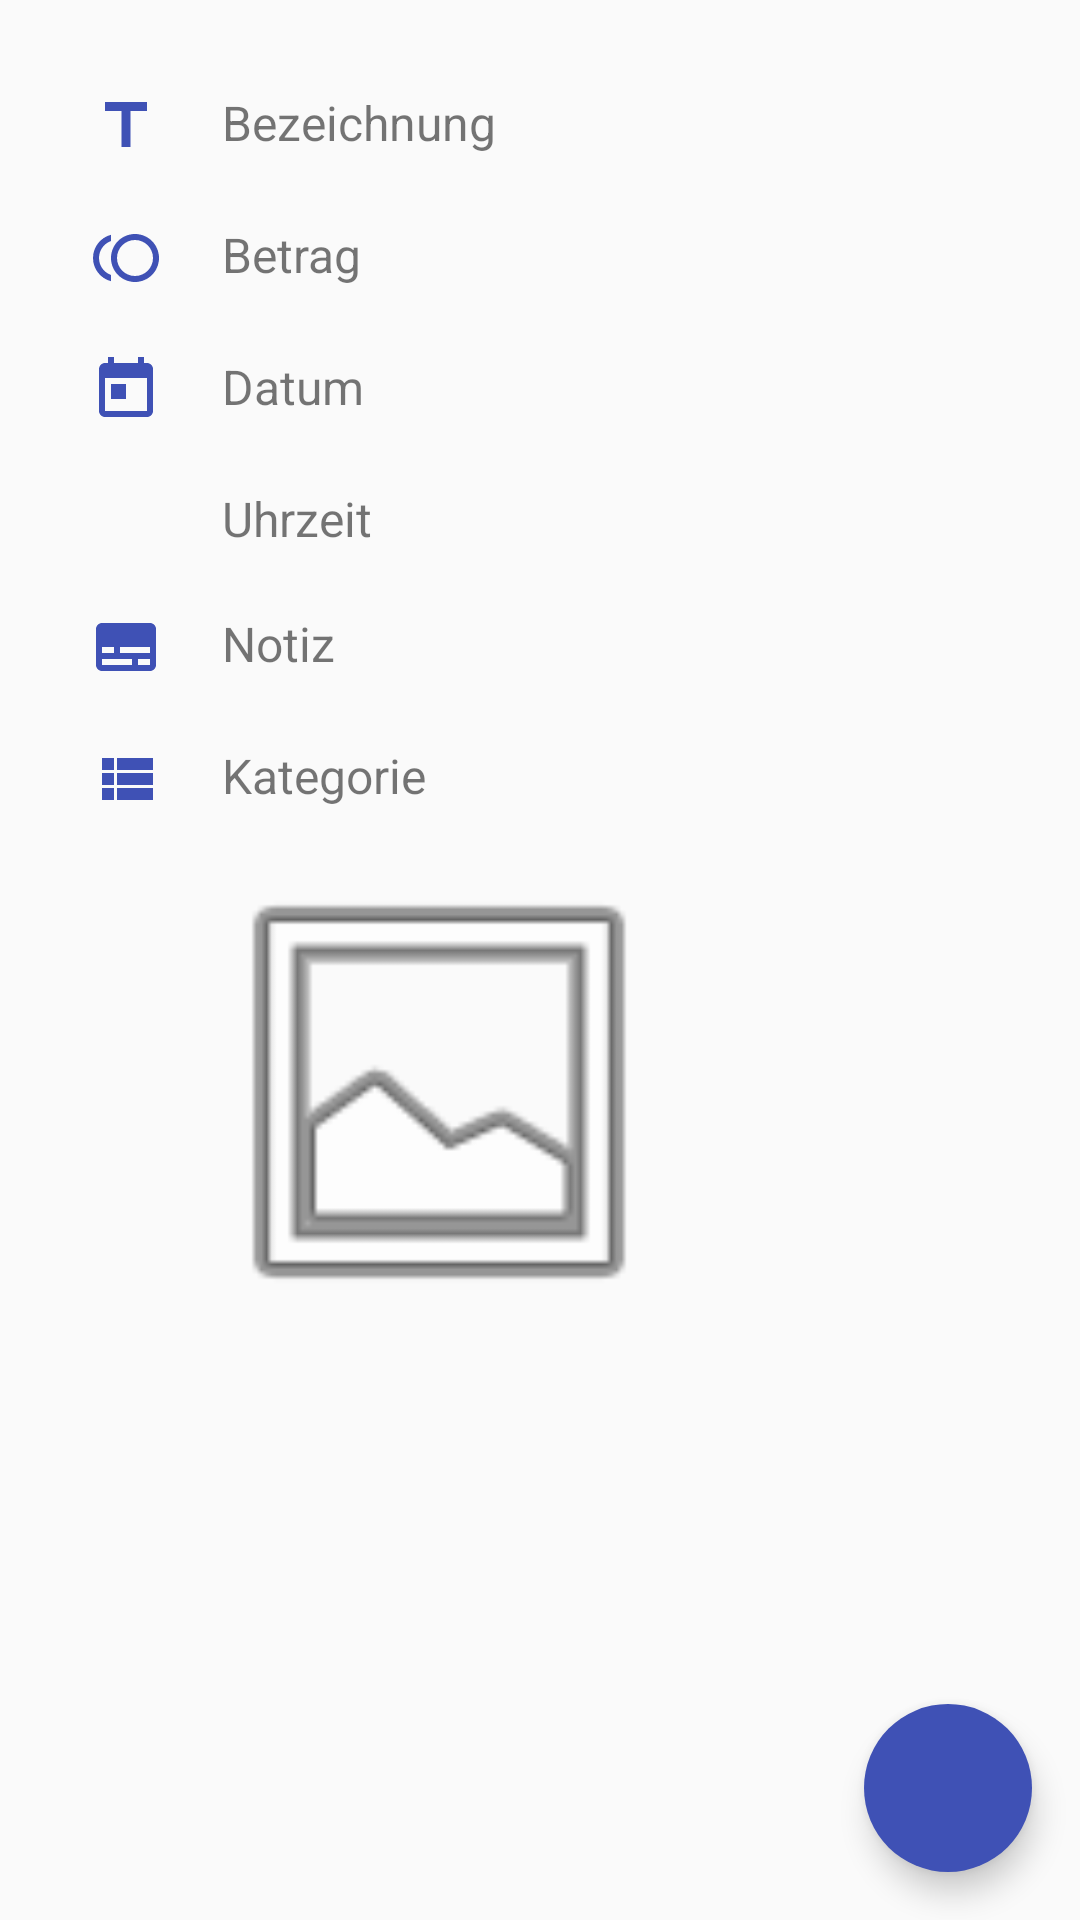

The Android layout XML behind this screen, and the referenced resources:
<!-- AndroidManifest.xml: application theme AppTheme -->
<!-- res/layout/activity_bookingdetails.xml -->
<?xml version="1.0" encoding="utf-8"?>
<LinearLayout xmlns:android="http://schemas.android.com/apk/res/android"
    xmlns:tools="http://schemas.android.com/tools"
    android:layout_width="match_parent"
    android:layout_height="match_parent"
    xmlns:app="http://schemas.android.com/apk/res-auto"
    android:orientation="vertical">


    <FrameLayout
        android:layout_width="match_parent"
        android:layout_height="match_parent">

        <ScrollView
            android:layout_width="match_parent"
            android:layout_height="wrap_content"
            android:paddingLeft="20dp"
            android:paddingTop="20dp"
            android:paddingRight="20dp"
            android:paddingBottom="20dp">

        <TableLayout
            android:layout_width="match_parent"
            android:layout_height="match_parent"
            android:stretchColumns="2">

            <TableRow
                android:layout_width="match_parent"
                android:layout_height="wrap_content">

                <ImageView
                    android:layout_width="wrap_content"
                    android:layout_height="wrap_content"
                    android:src="@drawable/ic_title_black_24dp"
                    android:layout_margin="10dp"/>

                <TextView
                    android:id="@+id/nameTextView"
                    android:layout_width="wrap_content"
                    android:layout_height="wrap_content"
                    android:gravity="start"
                    android:text="@string/bookingName"
                    android:layout_margin="10dp"
                    android:textSize="@dimen/text_size_default"
                    />
            </TableRow>

            <TableRow
                android:layout_width="match_parent"
                android:layout_height="wrap_content">

                <ImageView
                    android:layout_width="wrap_content"
                    android:layout_height="wrap_content"
                    android:src="@drawable/ic_toll_black_24dp"
                    android:layout_margin="10dp"/>

                <TextView
                    android:id="@+id/valueTextView"
                    android:layout_width="wrap_content"
                    android:layout_height="wrap_content"
                    android:layout_margin="10dp"
                    android:gravity="start"
                    android:text="@string/bookingAmount"
                    android:textSize="@dimen/text_size_default" />
            </TableRow>


            <TableRow
                android:layout_width="match_parent"
                android:layout_height="wrap_content">

                <ImageView
                    android:layout_width="wrap_content"
                    android:layout_height="wrap_content"
                    android:src="@drawable/ic_today_black_24dp"
                    android:layout_margin="10dp"/>

                <TextView
                    android:id="@+id/dateTextView"
                    android:layout_width="wrap_content"
                    android:layout_height="wrap_content"
                    android:gravity="start"
                    android:text="@string/bookingDate"
                    android:layout_margin="10dp"
                    android:textSize="@dimen/text_size_default"

                    />
            </TableRow>

            <TableRow
                android:layout_width="match_parent"
                android:layout_height="wrap_content">

                <ImageView
                    android:layout_width="wrap_content"
                    android:layout_height="wrap_content"
                    android:src="@drawable/ic_access_time_black_24dp"
                    android:layout_margin="10dp"/>

                <TextView
                    android:id="@+id/timeTextView"
                    android:layout_width="wrap_content"
                    android:layout_height="wrap_content"
                    android:gravity="start"
                    android:text="@string/bookingTime"
                    android:layout_margin="10dp"
                    android:textSize="@dimen/text_size_default"
                    />
            </TableRow>

            <TableRow
                android:layout_width="match_parent"
                android:layout_height="wrap_content"
                android:layout_weight="1">

                <ImageView
                    android:layout_width="wrap_content"
                    android:layout_height="wrap_content"
                    android:src="@drawable/ic_subtitles_black_24dp"
                    android:layout_margin="10dp" />

                <TextView
                    android:id="@+id/noteTextView"
                    android:layout_width="0dp"
                    android:layout_height="wrap_content"
                    android:gravity="start"
                    android:text="@string/bookingNote"
                    android:layout_margin="10dp"
                    android:textSize="@dimen/text_size_default"
                    android:layout_weight="4"
                    />
            </TableRow>

            <TableRow
                android:layout_width="match_parent"
                android:layout_height="wrap_content">

                <ImageView
                    android:layout_width="wrap_content"
                    android:layout_height="wrap_content"
                    android:src="@drawable/ic_category"
                    android:layout_margin="10dp"/>

                <TextView
                    android:id="@+id/categoryTextView"
                    android:layout_width="wrap_content"
                    android:layout_height="wrap_content"
                    android:gravity="start"
                    android:text="@string/bookingCategory"
                    android:layout_margin="10dp"
                    android:textSize="@dimen/text_size_default"
                    />
            </TableRow>

            <TableRow
                android:layout_width="match_parent"
                android:layout_height="wrap_content">

                <ImageView
                    android:layout_width="wrap_content"
                    android:layout_height="wrap_content"
                    android:src="@drawable/ic_insert_photo_24dp"
                    android:layout_margin="10dp"/>

                <TextView
                    android:id="@+id/imageTextView"
                    android:layout_width="wrap_content"
                    android:layout_height="wrap_content"
                    android:gravity="start"
                    android:text="@string/nothing_available"
                    android:layout_margin="10dp"
                    android:textSize="@dimen/text_size_default"
                    android:visibility="gone"
                    />

                <ImageView
                    android:id="@+id/imageView"
                    android:layout_width="wrap_content"
                    android:layout_height="wrap_content"
                    android:adjustViewBounds="true"
                    android:scaleType="fitCenter"
                    app:srcCompat="@android:drawable/ic_menu_gallery" />


            </TableRow>


        </TableLayout>
        </ScrollView>


        <LinearLayout
            android:layout_width="140dp"
            android:layout_height="wrap_content"
            android:layout_gravity="bottom|right"
            android:orientation="vertical"
            android:visibility="visible">

            <android.support.design.widget.FloatingActionButton
                android:id="@+id/button_delete"
                android:layout_width="wrap_content"
                android:layout_height="wrap_content"
                android:layout_gravity="end|bottom"
                android:layout_marginRight="16dp"
                android:layout_marginLeft="16dp"
                android:layout_marginTop="16dp"
                android:layout_marginBottom="0dp"
                android:backgroundTint="@color/white"
                android:src="@drawable/ic_delete_24dp"
                android:visibility="invisible"

                app:elevation="5dp"
                app:backgroundTint="@color/colorPrimary"
                app:borderWidth="2dp"/>

            <android.support.design.widget.FloatingActionButton
                android:id="@+id/button_edit"
                android:layout_width="wrap_content"
                android:layout_height="wrap_content"
                android:layout_gravity="end|bottom"
                android:layout_marginRight="16dp"
                android:layout_marginLeft="16dp"
                android:layout_marginTop="16dp"
                android:layout_marginBottom="0dp"
                android:backgroundTint="@color/white"
                android:src="@drawable/ic_edit"
                android:visibility="invisible"

                app:elevation="5dp"
                app:backgroundTint="@color/colorPrimary"
                app:borderWidth="2dp"/>

            <android.support.design.widget.FloatingActionButton
                android:id="@+id/button_options"
                android:layout_width="wrap_content"
                android:layout_height="wrap_content"
                android:layout_gravity="end|bottom"
                android:layout_margin="16dp"
                android:backgroundTint="@color/colorPrimary"
                android:src="@drawable/ic_expand_more"

                app:backgroundTint="@color/white"
                app:borderWidth="0dp" />

        </LinearLayout>

    </FrameLayout>

</LinearLayout>
<!-- resources referenced by this layout -->
<resources>
  <color name="colorPrimary">#3F51B5</color>
  <color name="white">#FFFFFF </color>
  <dimen name="text_size_default">16sp</dimen>
  <!-- drawable ic_category (drawable) -->
  <?xml version="1.0" encoding="utf-8"?>
  <vector xmlns:android="http://schemas.android.com/apk/res/android"
      android:width="24dp"
      android:height="24dp"
      android:viewportWidth="24"
      android:viewportHeight="24">
  
      <path
          android:fillColor="#3F51B5"
          android:pathData="M4 14h4v-4H4v4zm0 5h4v-4H4v4zM4 9h4V5H4v4zm5 5h12v-4H9v4zm0 5h12v-4H9v4zM9 5v4h12V5H9z" />
      <path
          android:pathData="M0 0h24v24H0z" />
  </vector>
  <!-- drawable ic_subtitles_black_24dp (drawable) -->
  <vector android:height="24dp" android:tint="#3F51B5"
      android:viewportHeight="24.0" android:viewportWidth="24.0"
      android:width="24dp" xmlns:android="http://schemas.android.com/apk/res/android">
      <path android:fillColor="#3F51B5" android:pathData="M20,4L4,4c-1.1,0 -2,0.9 -2,2v12c0,1.1 0.9,2 2,2h16c1.1,0 2,-0.9 2,-2L22,6c0,-1.1 -0.9,-2 -2,-2zM4,12h4v2L4,14v-2zM14,18L4,18v-2h10v2zM20,18h-4v-2h4v2zM20,14L10,14v-2h10v2z"/>
  </vector>
  <!-- drawable ic_title_black_24dp (drawable) -->
  <vector android:height="24dp" android:tint="#3F51B5"
      android:viewportHeight="24.0" android:viewportWidth="24.0"
      android:width="24dp" xmlns:android="http://schemas.android.com/apk/res/android">
      <path android:fillColor="#3F51B5" android:pathData="M5,4v3h5.5v12h3V7H19V4z"/>
  </vector>
  <!-- drawable ic_today_black_24dp (drawable) -->
  <vector android:height="24dp" android:tint="#3F51B5"
      android:viewportHeight="24.0" android:viewportWidth="24.0"
      android:width="24dp" xmlns:android="http://schemas.android.com/apk/res/android">
      <path android:fillColor="#3F51B5" android:pathData="M19,3h-1L18,1h-2v2L8,3L8,1L6,1v2L5,3c-1.11,0 -1.99,0.9 -1.99,2L3,19c0,1.1 0.89,2 2,2h14c1.1,0 2,-0.9 2,-2L21,5c0,-1.1 -0.9,-2 -2,-2zM19,19L5,19L5,8h14v11zM7,10h5v5L7,15z"/>
  </vector>
  <!-- drawable ic_toll_black_24dp (drawable) -->
  <vector android:height="24dp" android:tint="#3F51B5"
      android:viewportHeight="24.0" android:viewportWidth="24.0"
      android:width="24dp" xmlns:android="http://schemas.android.com/apk/res/android">
      <path android:fillColor="#3F51B5" android:pathData="M15,4c-4.42,0 -8,3.58 -8,8s3.58,8 8,8 8,-3.58 8,-8 -3.58,-8 -8,-8zM15,18c-3.31,0 -6,-2.69 -6,-6s2.69,-6 6,-6 6,2.69 6,6 -2.69,6 -6,6zM3,12c0,-2.61 1.67,-4.83 4,-5.65L7,4.26C3.55,5.15 1,8.27 1,12s2.55,6.85 6,7.74v-2.09c-2.33,-0.82 -4,-3.04 -4,-5.65z"/>
  </vector>
  <string name="bookingAmount">Betrag</string>
  <string name="bookingCategory">Kategorie</string>
  <string name="bookingDate">Datum</string>
  <string name="bookingName">Bezeichnung</string>
  <string name="bookingNote">Notiz</string>
  <string name="bookingTime">Uhrzeit</string>
  <string name="nothing_available">-</string>
  <style name="AppTheme" parent="Theme.AppCompat.Light.DarkActionBar">
          
          <item name="colorPrimary">@color/colorPrimary</item>
          <item name="colorPrimaryDark">@color/colorPrimaryDark</item>
          <item name="colorAccent">@color/colorPrimary</item>
          <item name="android:dropDownListViewStyle">@style/spinnerStyle</item>
  
          <item name="actionModeBackground">@color/colorPrimary</item>
      </style>
  <color name="colorPrimaryDark">#2196F3</color>
  <style name="spinnerStyle" parent="android:Widget.ListView.DropDown">
          <item name="android:divider">@color/navBackgroundColor</item>
          <item name="android:dividerHeight">0.5dp</item>
      </style>
  <color name="navBackgroundColor">#c2c2c2</color>
</resources>
